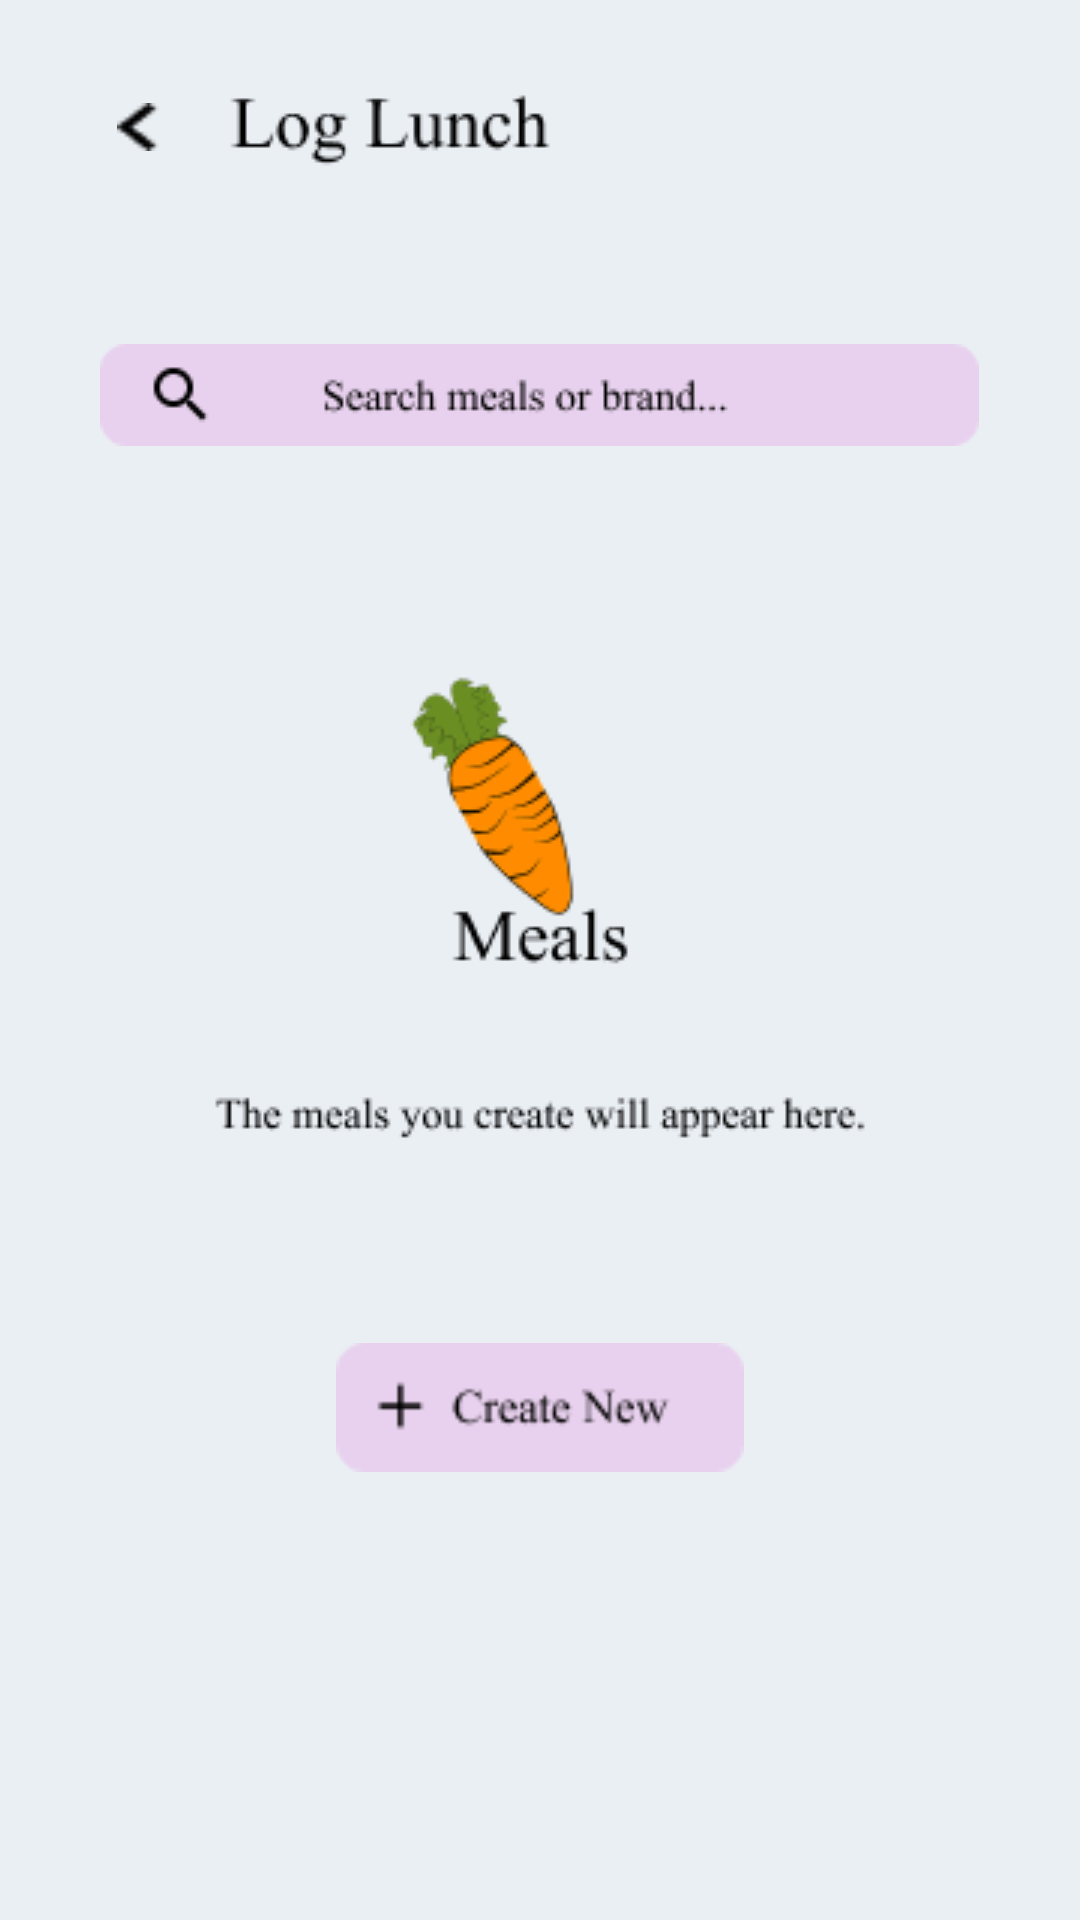

Reconstruct the res/layout file that produces this screen, plus the resources it refers to.
<!-- AndroidManifest.xml: application theme Theme.Design.NoActionBar -->
<!-- res/layout/activity_loglunch.xml -->
<?xml version="1.0" encoding="utf-8"?>
<androidx.constraintlayout.widget.ConstraintLayout xmlns:android="http://schemas.android.com/apk/res/android"
    xmlns:app="http://schemas.android.com/apk/res-auto"
    xmlns:tools="http://schemas.android.com/tools"
    android:layout_width="match_parent"
    android:layout_height="match_parent"
    android:background="@drawable/log_lunch"
    tools:context=".LoglunchActivity">

    <EditText
        android:id="@+id/editTextTextPersonName2"
        android:layout_width="wrap_content"
        android:layout_height="wrap_content"
        android:background="@drawable/search"
        android:ems="10"
        android:inputType="textPersonName"
        app:layout_constraintBottom_toBottomOf="parent"
        app:layout_constraintEnd_toEndOf="parent"
        app:layout_constraintHorizontal_bias="0.497"
        app:layout_constraintStart_toStartOf="parent"
        app:layout_constraintTop_toTopOf="parent"
        app:layout_constraintVertical_bias="0.189"
        tools:ignore="SpeakableTextPresentCheck,TouchTargetSizeCheck" />

    <Button
        android:id="@+id/button16"
        android:layout_width="14dp"
        android:layout_height="16dp"
        android:background="@drawable/vector"
        android:onClick="back"
        app:layout_constraintBottom_toBottomOf="parent"
        app:layout_constraintEnd_toEndOf="parent"
        app:layout_constraintHorizontal_bias="0.113"
        app:layout_constraintStart_toStartOf="parent"
        app:layout_constraintTop_toTopOf="parent"
        app:layout_constraintVertical_bias="0.055"
        tools:ignore="SpeakableTextPresentCheck,TouchTargetSizeCheck" />

    <Button
        android:id="@+id/button17"
        android:layout_width="136dp"
        android:layout_height="43dp"
        android:background="@drawable/create_new"
        android:onClick="create"
        app:layout_constraintBottom_toBottomOf="parent"
        app:layout_constraintEnd_toEndOf="parent"
        app:layout_constraintStart_toStartOf="parent"
        app:layout_constraintTop_toTopOf="parent"
        app:layout_constraintVertical_bias="0.75"
        tools:ignore="SpeakableTextPresentCheck,TouchTargetSizeCheck" />

</androidx.constraintlayout.widget.ConstraintLayout>
<!-- resources referenced by this layout -->
<resources>
  <!-- drawable create_new: png bitmap (drawable-v24, 1573 bytes) -->
  <!-- drawable log_lunch: png bitmap (drawable-v24, 12443 bytes) -->
  <!-- drawable search: png bitmap (drawable-v24, 2463 bytes) -->
  <!-- drawable vector: png bitmap (drawable-v24, 222 bytes) -->
</resources>
